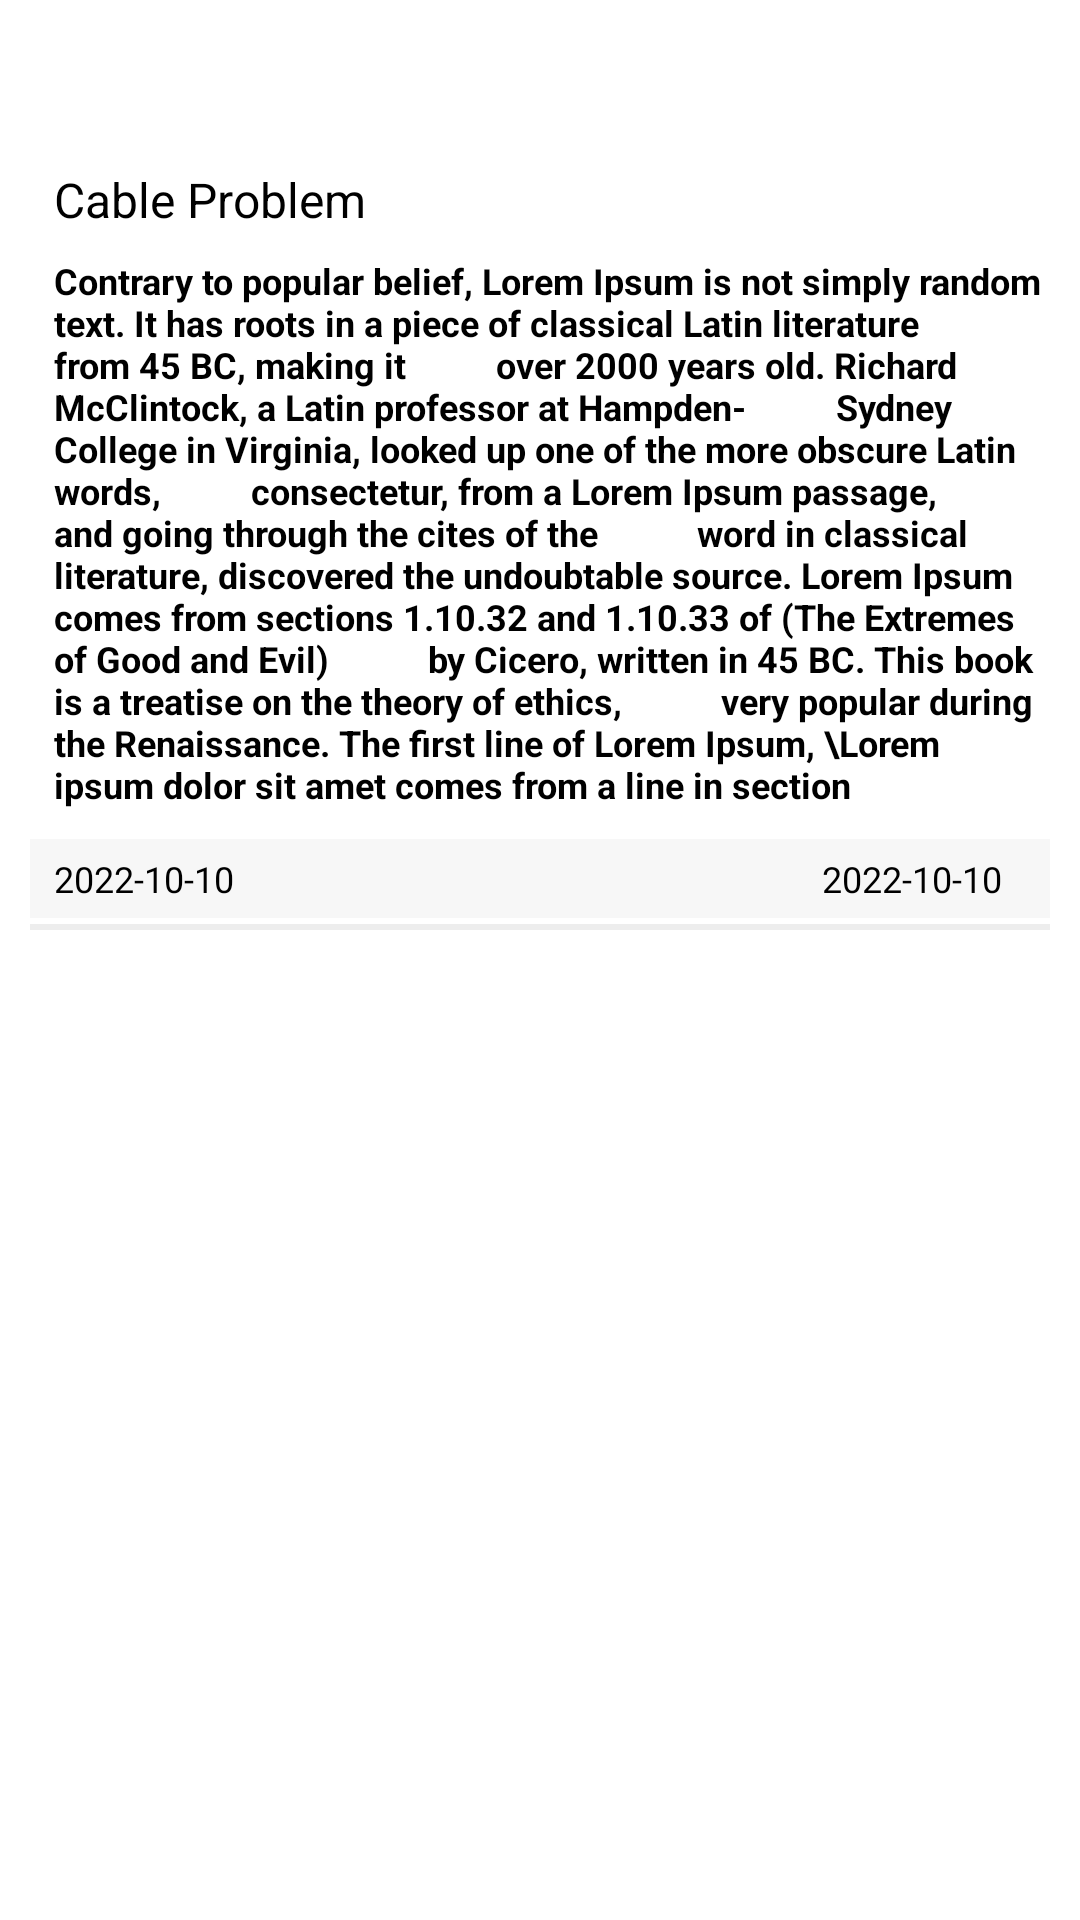

Here is an Android app screen rendered from its layout file. Give the layout XML and the strings, colors and styles it references.
<!-- AndroidManifest.xml: application theme Theme.Avnishstatus -->
<!-- res/layout/itemlayout.xml -->
<?xml version="1.0" encoding="utf-8"?>
<RelativeLayout xmlns:android="http://schemas.android.com/apk/res/android"
    android:id="@+id/cardLayout_id"
    android:layout_width="match_parent"
    android:layout_height="wrap_content"
    android:layout_marginHorizontal="10dp"
    android:layout_marginVertical="05dp"

    android:background="@color/white"
    android:orientation="vertical"
    android:padding="10dp">

    <LinearLayout
        android:layout_width="match_parent"
        android:layout_height="wrap_content"
        android:orientation="vertical">

        <TextView
            android:id="@+id/complaintStatus_id"
            android:layout_width="match_parent"
            android:layout_height="wrap_content"
            android:layout_gravity="center_horizontal"
            android:gravity="center_horizontal"
            android:paddingVertical="08dp"
            android:text="Pending"
            android:textColor="@color/white"
            android:textSize="16sp"
            android:textStyle="bold" />

        <TextView
            android:id="@+id/complaintType_id"
            android:layout_width="wrap_content"
            android:layout_height="wrap_content"
            android:layout_below="@+id/complaintDate_id"
            android:layout_marginStart="08dp"
            android:layout_marginTop="08dp"
            android:text="Cable Problem"
            android:textColor="@color/black"
            android:textSize="16sp" />

        <TextView
            android:id="@+id/complaintDescription_id"
            android:layout_width="wrap_content"
            android:layout_height="wrap_content"
            android:layout_below="@+id/complaintType_id"
            android:layout_marginStart="08dp"
            android:layout_marginTop="08dp"
            android:text="Contrary to popular belief, Lorem Ipsum is not simply random
         text. It has roots in a piece of classical Latin literature from 45 BC, making it
         over 2000 years old. Richard McClintock, a Latin professor at Hampden-
         Sydney College in Virginia, looked up one of the more obscure Latin words,
         consectetur, from a Lorem Ipsum passage, and going through the cites of the
          word in classical literature, discovered the undoubtable source. Lorem Ipsum
          comes from sections 1.10.32 and 1.10.33 of (The Extremes of Good and Evil)
          by Cicero, written in 45 BC. This book is a treatise on the theory of ethics,
          very popular during the Renaissance. The first line of Lorem Ipsum, \Lorem
           ipsum dolor sit amet comes from a line in section"
            android:textColor="@color/black"
            android:textSize="12sp"
            android:textStyle="bold" />

        <RelativeLayout
            android:layout_width="match_parent"
            android:layout_height="wrap_content"
            android:layout_marginTop="10dp"
            android:paddingHorizontal="08dp"
            android:paddingVertical="05dp"
            android:background="@color/card_footer">

            <TextView

                android:id="@+id/complaintDate_id"
                android:layout_width="wrap_content"
                android:layout_height="wrap_content"
                android:text="2022-10-10"
                android:textColor="@color/black"
                android:layout_gravity="center_vertical"
                android:gravity="center_vertical"
                android:textSize="12sp" />

            <TextView
                android:layout_gravity="center_vertical"
                android:gravity="center_vertical"
                android:id="@+id/complaintTime_id"
                android:layout_width="wrap_content"
                android:layout_height="wrap_content"
                android:layout_alignParentEnd="true"
                android:layout_marginEnd="08dp"
                android:text="2022-10-10"
                android:textColor="@color/black"
                android:textSize="12sp" />
        </RelativeLayout>

        <View
            android:layout_width="match_parent"
            android:layout_height="2dp"
            android:layout_marginTop="02dp"
            android:background="@color/lightGrey" />

    </LinearLayout>


</RelativeLayout>
<!-- resources referenced by this layout -->
<resources>
  <color name="black">#000000</color>
  <color name="card_footer">#F7F7F7</color>
  <color name="lightGrey">#EDEDED</color>
  <color name="white">#FFFFFF</color>
  <style name="Theme.Avnishstatus" parent="Theme.MaterialComponents.Light.NoActionBar">
          
          <item name="colorPrimary">@color/primary</item>
          <item name="colorPrimaryVariant">@color/primary</item>
          <item name="colorOnPrimary">@color/white</item>
          
          <item name="colorSecondary">@color/primary</item>
          <item name="colorSecondaryVariant">@color/primary</item>
          <item name="colorOnSecondary">@color/black</item>
          
          <item name="android:statusBarColor">@color/primary</item>
          <item name="fontFamily">@font/lato</item>
          
      </style>
  <color name="primary">#C12026</color>
</resources>
